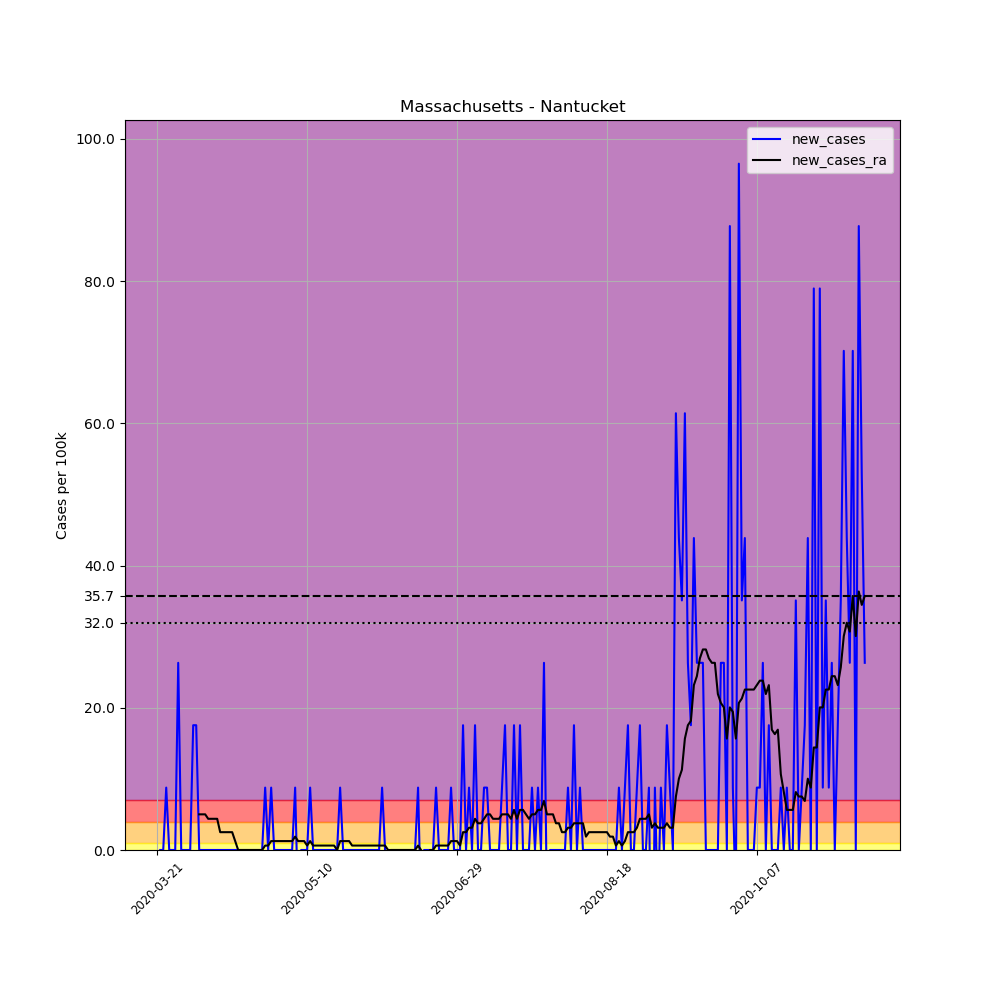

Data behind this chart, as committed beside it:
, date, county, state, fips, cases, deaths, COUNTY, STNAME, CTYNAME, POPESTIMATE2019, per_100k, new_cases, new_cases_ra
229234, 2020-03-21, Nantucket, Massachusetts, 25019, 1, 0, 19, Massachusetts, Nantucket, 11399, 8.773, , 
229235, 2020-03-22, Nantucket, Massachusetts, 25019, 1, 0, 19, Massachusetts, Nantucket, 11399, 8.773, 0.0, 
229236, 2020-03-23, Nantucket, Massachusetts, 25019, 1, 0, 19, Massachusetts, Nantucket, 11399, 8.773, 0.0, 
229237, 2020-03-24, Nantucket, Massachusetts, 25019, 2, 0, 19, Massachusetts, Nantucket, 11399, 17.55, 8.773, 
229238, 2020-03-25, Nantucket, Massachusetts, 25019, 2, 0, 19, Massachusetts, Nantucket, 11399, 17.55, 0.0, 
229239, 2020-03-26, Nantucket, Massachusetts, 25019, 2, 0, 19, Massachusetts, Nantucket, 11399, 17.55, 0.0, 
229240, 2020-03-27, Nantucket, Massachusetts, 25019, 2, 0, 19, Massachusetts, Nantucket, 11399, 17.55, 0.0, 
229241, 2020-03-28, Nantucket, Massachusetts, 25019, 5, 0, 19, Massachusetts, Nantucket, 11399, 43.86, 26.32, 
229242, 2020-03-29, Nantucket, Massachusetts, 25019, 5, 0, 19, Massachusetts, Nantucket, 11399, 43.86, 0.0, 
229243, 2020-03-30, Nantucket, Massachusetts, 25019, 5, 0, 19, Massachusetts, Nantucket, 11399, 43.86, 0.0, 
229244, 2020-03-31, Nantucket, Massachusetts, 25019, 5, 0, 19, Massachusetts, Nantucket, 11399, 43.86, 0.0, 
229245, 2020-04-01, Nantucket, Massachusetts, 25019, 5, 0, 19, Massachusetts, Nantucket, 11399, 43.86, 0.0, 
229246, 2020-04-02, Nantucket, Massachusetts, 25019, 7, 0, 19, Massachusetts, Nantucket, 11399, 61.41, 17.55, 
229247, 2020-04-03, Nantucket, Massachusetts, 25019, 9, 0, 19, Massachusetts, Nantucket, 11399, 78.95, 17.55, 
229248, 2020-04-04, Nantucket, Massachusetts, 25019, 9, 0, 19, Massachusetts, Nantucket, 11399, 78.95, 0.0, 5.013
229249, 2020-04-05, Nantucket, Massachusetts, 25019, 9, 0, 19, Massachusetts, Nantucket, 11399, 78.95, 0.0, 5.013
229250, 2020-04-06, Nantucket, Massachusetts, 25019, 9, 0, 19, Massachusetts, Nantucket, 11399, 78.95, 0.0, 5.013
229251, 2020-04-07, Nantucket, Massachusetts, 25019, 9, 0, 19, Massachusetts, Nantucket, 11399, 78.95, 0.0, 4.386
229252, 2020-04-08, Nantucket, Massachusetts, 25019, 9, 0, 19, Massachusetts, Nantucket, 11399, 78.95, 0.0, 4.386
229253, 2020-04-09, Nantucket, Massachusetts, 25019, 9, 0, 19, Massachusetts, Nantucket, 11399, 78.95, 0.0, 4.386
229254, 2020-04-10, Nantucket, Massachusetts, 25019, 9, 0, 19, Massachusetts, Nantucket, 11399, 78.95, 0.0, 4.386
229255, 2020-04-11, Nantucket, Massachusetts, 25019, 9, 0, 19, Massachusetts, Nantucket, 11399, 78.95, 0.0, 2.506
229256, 2020-04-12, Nantucket, Massachusetts, 25019, 9, 0, 19, Massachusetts, Nantucket, 11399, 78.95, 0.0, 2.506
229257, 2020-04-13, Nantucket, Massachusetts, 25019, 9, 0, 19, Massachusetts, Nantucket, 11399, 78.95, 0.0, 2.506
229258, 2020-04-14, Nantucket, Massachusetts, 25019, 9, 0, 19, Massachusetts, Nantucket, 11399, 78.95, 0.0, 2.506
229259, 2020-04-15, Nantucket, Massachusetts, 25019, 9, 0, 19, Massachusetts, Nantucket, 11399, 78.95, 0.0, 2.506
229260, 2020-04-16, Nantucket, Massachusetts, 25019, 9, 0, 19, Massachusetts, Nantucket, 11399, 78.95, 0.0, 1.253
229261, 2020-04-17, Nantucket, Massachusetts, 25019, 9, 0, 19, Massachusetts, Nantucket, 11399, 78.95, 0.0, 0.0
229262, 2020-04-18, Nantucket, Massachusetts, 25019, 9, 0, 19, Massachusetts, Nantucket, 11399, 78.95, 0.0, 0.0
229263, 2020-04-19, Nantucket, Massachusetts, 25019, 9, 0, 19, Massachusetts, Nantucket, 11399, 78.95, 0.0, 0.0
229264, 2020-04-20, Nantucket, Massachusetts, 25019, 9, 0, 19, Massachusetts, Nantucket, 11399, 78.95, 0.0, 0.0
229265, 2020-04-21, Nantucket, Massachusetts, 25019, 9, 0, 19, Massachusetts, Nantucket, 11399, 78.95, 0.0, 0.0
229266, 2020-04-22, Nantucket, Massachusetts, 25019, 9, 0, 19, Massachusetts, Nantucket, 11399, 78.95, 0.0, 0.0
229267, 2020-04-23, Nantucket, Massachusetts, 25019, 9, 0, 19, Massachusetts, Nantucket, 11399, 78.95, 0.0, 0.0
229268, 2020-04-24, Nantucket, Massachusetts, 25019, 9, 0, 19, Massachusetts, Nantucket, 11399, 78.95, 0.0, 0.0
229269, 2020-04-25, Nantucket, Massachusetts, 25019, 9, 0, 19, Massachusetts, Nantucket, 11399, 78.95, 0.0, 0.0
229270, 2020-04-26, Nantucket, Massachusetts, 25019, 10, 0, 19, Massachusetts, Nantucket, 11399, 87.73, 8.773, 0.6266
229271, 2020-04-27, Nantucket, Massachusetts, 25019, 10, 0, 19, Massachusetts, Nantucket, 11399, 87.73, 0.0, 0.6266
229272, 2020-04-28, Nantucket, Massachusetts, 25019, 11, 0, 19, Massachusetts, Nantucket, 11399, 96.5, 8.773, 1.253
229273, 2020-04-29, Nantucket, Massachusetts, 25019, 11, 0, 19, Massachusetts, Nantucket, 11399, 96.5, 0.0, 1.253
229274, 2020-04-30, Nantucket, Massachusetts, 25019, 11, 0, 19, Massachusetts, Nantucket, 11399, 96.5, 0.0, 1.253
229275, 2020-05-01, Nantucket, Massachusetts, 25019, 11, 0, 19, Massachusetts, Nantucket, 11399, 96.5, 0.0, 1.253
229276, 2020-05-02, Nantucket, Massachusetts, 25019, 11, 0, 19, Massachusetts, Nantucket, 11399, 96.5, 0.0, 1.253
229277, 2020-05-03, Nantucket, Massachusetts, 25019, 11, 0, 19, Massachusetts, Nantucket, 11399, 96.5, 0.0, 1.253
229278, 2020-05-04, Nantucket, Massachusetts, 25019, 11, 0, 19, Massachusetts, Nantucket, 11399, 96.5, 0.0, 1.253
229279, 2020-05-05, Nantucket, Massachusetts, 25019, 11, 0, 19, Massachusetts, Nantucket, 11399, 96.5, 0.0, 1.253
229280, 2020-05-06, Nantucket, Massachusetts, 25019, 12, 0, 19, Massachusetts, Nantucket, 11399, 105.3, 8.773, 1.88
229281, 2020-05-07, Nantucket, Massachusetts, 25019, 11, 0, 19, Massachusetts, Nantucket, 11399, 96.5, -8.773, 1.253
229282, 2020-05-08, Nantucket, Massachusetts, 25019, 11, 0, 19, Massachusetts, Nantucket, 11399, 96.5, 0.0, 1.253
229283, 2020-05-09, Nantucket, Massachusetts, 25019, 11, 0, 19, Massachusetts, Nantucket, 11399, 96.5, 0.0, 1.253
229284, 2020-05-10, Nantucket, Massachusetts, 25019, 11, 0, 19, Massachusetts, Nantucket, 11399, 96.5, 0.0, 0.6266
229285, 2020-05-11, Nantucket, Massachusetts, 25019, 12, 0, 19, Massachusetts, Nantucket, 11399, 105.3, 8.773, 1.253
229286, 2020-05-12, Nantucket, Massachusetts, 25019, 12, 0, 19, Massachusetts, Nantucket, 11399, 105.3, 0.0, 0.6266
229287, 2020-05-13, Nantucket, Massachusetts, 25019, 12, 0, 19, Massachusetts, Nantucket, 11399, 105.3, 0.0, 0.6266
229288, 2020-05-14, Nantucket, Massachusetts, 25019, 12, 0, 19, Massachusetts, Nantucket, 11399, 105.3, 0.0, 0.6266
229289, 2020-05-15, Nantucket, Massachusetts, 25019, 12, 0, 19, Massachusetts, Nantucket, 11399, 105.3, 0.0, 0.6266
229290, 2020-05-16, Nantucket, Massachusetts, 25019, 12, 0, 19, Massachusetts, Nantucket, 11399, 105.3, 0.0, 0.6266
229291, 2020-05-17, Nantucket, Massachusetts, 25019, 12, 0, 19, Massachusetts, Nantucket, 11399, 105.3, 0.0, 0.6266
229292, 2020-05-18, Nantucket, Massachusetts, 25019, 12, 0, 19, Massachusetts, Nantucket, 11399, 105.3, 0.0, 0.6266
229293, 2020-05-19, Nantucket, Massachusetts, 25019, 12, 0, 19, Massachusetts, Nantucket, 11399, 105.3, 0.0, 0.6266
... 177 more rows
